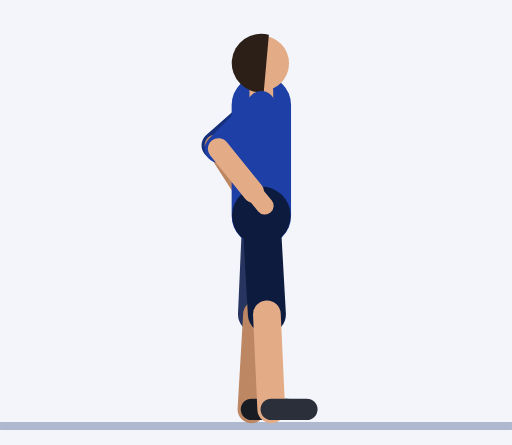
t = 0.00 s
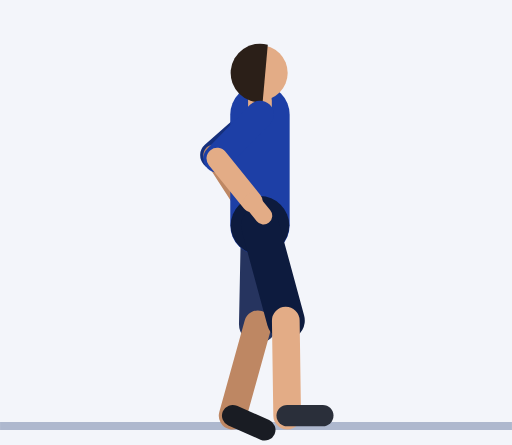
t = 0.45 s
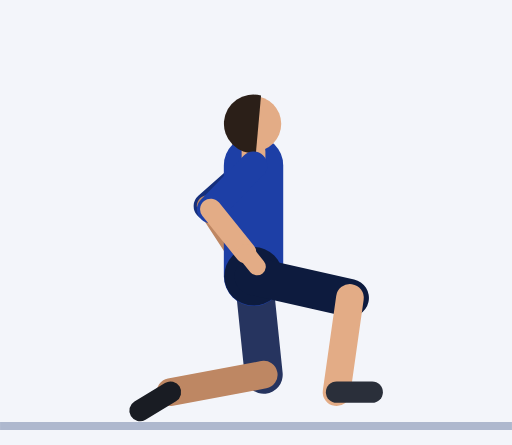
t = 0.92 s
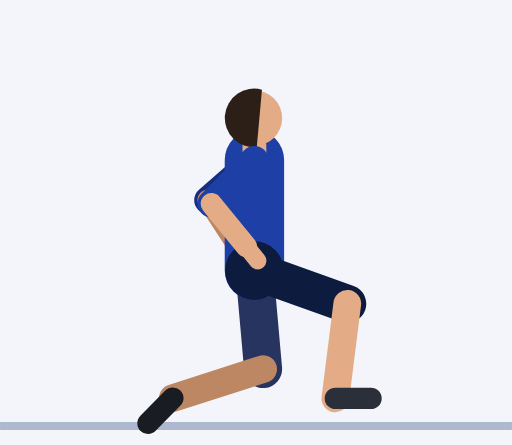
t = 1.35 s
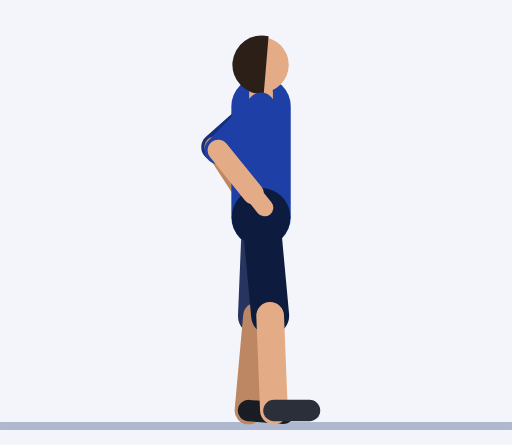
t = 1.81 s
t = 2.21 s: frame unchanged from t = 0.00 s, image omitted

The animated SVG that drew these frames (rendered in a browser with its animation timeline set to each time). Animation: 61 SMIL elements (animate=61); one cycle of 2.73 s, repeats indefinitely.

<svg xmlns="http://www.w3.org/2000/svg" viewBox="-66 -106.4 129.3 112.4"><rect x="-66" y="-106.4" width="129.3" height="112.4" fill="#F3F5FA"/><line x1="-66" y1="1.2" x2="63.3" y2="1.2" stroke="#AEB8CE" stroke-width="2"/><line x1="0" y1="-79.9" x2="-11.6" y2="-69.7" stroke="#152F7C" stroke-width="7" stroke-linecap="round"><animate attributeName="x1" dur="2.73s" repeatCount="indefinite" values="0;0;0;0;0;-0.1;-0.3;-0.5;-0.8;-1.2;-1.5;-1.7;-1.9;-2;-2;-2;-2;-2;-1.9;-1.7;-1.5;-1.2;-0.8;-0.5;-0.3;-0.1;0;0;0;0;0;0;0;0;0;0;0;0;0"/><animate attributeName="y1" dur="2.73s" repeatCount="indefinite" values="-79.9;-79.9;-79.9;-79.9;-79.9;-79.4;-78;-75.9;-73.5;-70.9;-68.5;-66.4;-65;-64.5;-64.5;-64.5;-64.5;-64.5;-65;-66.4;-68.5;-70.9;-73.5;-75.9;-78;-79.4;-79.9;-79.9;-79.9;-79.9;-79.9;-79.9;-79.9;-79.9;-79.9;-79.9;-79.9;-79.9;-79.9"/><animate attributeName="x2" dur="2.73s" repeatCount="indefinite" values="-11.6;-11.6;-11.6;-11.6;-11.6;-11.7;-11.9;-12.1;-12.5;-12.8;-13.1;-13.4;-13.6;-13.6;-13.6;-13.6;-13.6;-13.6;-13.6;-13.4;-13.1;-12.8;-12.5;-12.1;-11.9;-11.7;-11.6;-11.6;-11.6;-11.6;-11.6;-11.6;-11.6;-11.6;-11.6;-11.6;-11.6;-11.6;-11.6"/><animate attributeName="y2" dur="2.73s" repeatCount="indefinite" values="-69.7;-69.7;-69.7;-69.7;-69.7;-69.1;-67.7;-65.7;-63.2;-60.7;-58.2;-56.2;-54.8;-54.2;-54.2;-54.2;-54.2;-54.2;-54.8;-56.2;-58.2;-60.7;-63.2;-65.7;-67.7;-69.1;-69.7;-69.7;-69.7;-69.7;-69.7;-69.7;-69.7;-69.7;-69.7;-69.7;-69.7;-69.7;-69.7"/></line><line x1="-11.6" y1="-69.7" x2="-4" y2="-57.9" stroke="#BE8763" stroke-width="5.4" stroke-linecap="round"><animate attributeName="x1" dur="2.73s" repeatCount="indefinite" values="-11.6;-11.6;-11.6;-11.6;-11.6;-11.7;-11.9;-12.1;-12.5;-12.8;-13.1;-13.4;-13.6;-13.6;-13.6;-13.6;-13.6;-13.6;-13.6;-13.4;-13.1;-12.8;-12.5;-12.1;-11.9;-11.7;-11.6;-11.6;-11.6;-11.6;-11.6;-11.6;-11.6;-11.6;-11.6;-11.6;-11.6;-11.6;-11.6"/><animate attributeName="y1" dur="2.73s" repeatCount="indefinite" values="-69.7;-69.7;-69.7;-69.7;-69.7;-69.1;-67.7;-65.7;-63.2;-60.7;-58.2;-56.2;-54.8;-54.2;-54.2;-54.2;-54.2;-54.2;-54.8;-56.2;-58.2;-60.7;-63.2;-65.7;-67.7;-69.1;-69.7;-69.7;-69.7;-69.7;-69.7;-69.7;-69.7;-69.7;-69.7;-69.7;-69.7;-69.7;-69.7"/><animate attributeName="x2" dur="2.73s" repeatCount="indefinite" values="-4;-4;-4;-4;-4;-4.1;-4.3;-4.5;-4.8;-5.2;-5.5;-5.7;-5.9;-6;-6;-6;-6;-6;-5.9;-5.7;-5.5;-5.2;-4.8;-4.5;-4.3;-4.1;-4;-4;-4;-4;-4;-4;-4;-4;-4;-4;-4;-4;-4"/><animate attributeName="y2" dur="2.73s" repeatCount="indefinite" values="-57.9;-57.9;-57.9;-57.9;-57.9;-57.4;-56;-53.9;-51.5;-48.9;-46.5;-44.4;-43;-42.5;-42.5;-42.5;-42.5;-42.5;-43;-44.4;-46.5;-48.9;-51.5;-53.9;-56;-57.4;-57.9;-57.9;-57.9;-57.9;-57.9;-57.9;-57.9;-57.9;-57.9;-57.9;-57.9;-57.9;-57.9"/></line><line x1="-4" y1="-57.9" x2="-1.5" y2="-54.1" stroke="#BE8763" stroke-width="4.4" stroke-linecap="round"><animate attributeName="x1" dur="2.73s" repeatCount="indefinite" values="-4;-4;-4;-4;-4;-4.1;-4.3;-4.5;-4.8;-5.2;-5.5;-5.7;-5.9;-6;-6;-6;-6;-6;-5.9;-5.7;-5.5;-5.2;-4.8;-4.5;-4.3;-4.1;-4;-4;-4;-4;-4;-4;-4;-4;-4;-4;-4;-4;-4"/><animate attributeName="y1" dur="2.73s" repeatCount="indefinite" values="-57.9;-57.9;-57.9;-57.9;-57.9;-57.4;-56;-53.9;-51.5;-48.9;-46.5;-44.4;-43;-42.5;-42.5;-42.5;-42.5;-42.5;-43;-44.4;-46.5;-48.9;-51.5;-53.9;-56;-57.4;-57.9;-57.9;-57.9;-57.9;-57.9;-57.9;-57.9;-57.9;-57.9;-57.9;-57.9;-57.9;-57.9"/><animate attributeName="x2" dur="2.73s" repeatCount="indefinite" values="-1.5;-1.5;-1.5;-1.5;-1.5;-1.6;-1.7;-2;-2.3;-2.7;-3;-3.2;-3.4;-3.5;-3.5;-3.5;-3.5;-3.5;-3.4;-3.2;-3;-2.7;-2.3;-2;-1.7;-1.6;-1.5;-1.5;-1.5;-1.5;-1.5;-1.5;-1.5;-1.5;-1.5;-1.5;-1.5;-1.5;-1.5"/><animate attributeName="y2" dur="2.73s" repeatCount="indefinite" values="-54.1;-54.1;-54.1;-54.1;-54.1;-53.5;-52.1;-50.1;-47.6;-45.1;-42.6;-40.6;-39.2;-38.6;-38.6;-38.6;-38.6;-38.6;-39.2;-40.6;-42.6;-45.1;-47.6;-50.1;-52.1;-53.5;-54.1;-54.1;-54.1;-54.1;-54.1;-54.1;-54.1;-54.1;-54.1;-54.1;-54.1;-54.1;-54.1"/></line><line x1="0" y1="-51.9" x2="-1.1" y2="-27" stroke="#26345F" stroke-width="9.6" stroke-linecap="round"><animate attributeName="x1" dur="2.73s" repeatCount="indefinite" values="0;0;0;0;0;-0.1;-0.3;-0.5;-0.8;-1.2;-1.5;-1.7;-1.9;-2;-2;-2;-2;-2;-1.9;-1.7;-1.5;-1.2;-0.8;-0.5;-0.3;-0.1;0;0;0;0;0;0;0;0;0;0;0;0;0"/><animate attributeName="y1" dur="2.73s" repeatCount="indefinite" values="-51.9;-51.9;-51.9;-51.9;-51.9;-51.4;-50;-47.9;-45.5;-42.9;-40.5;-38.4;-37;-36.5;-36.5;-36.5;-36.5;-36.5;-37;-38.4;-40.5;-42.9;-45.5;-47.9;-50;-51.4;-51.9;-51.9;-51.9;-51.9;-51.9;-51.9;-51.9;-51.9;-51.9;-51.9;-51.9;-51.9;-51.9"/><animate attributeName="x2" dur="2.73s" repeatCount="indefinite" values="-1.1;-1.1;-1.1;-1.1;-1.1;-1.1;-0.9;-0.7;-0.4;-0.1;0.2;0.4;0.6;0.6;0.6;0.6;0.6;0.6;0.6;0.4;0.2;-0.1;-0.4;-0.7;-0.9;-1.1;-1.1;-1.1;-1.1;-1.1;-1.1;-1.1;-1.1;-1.1;-1.1;-1.1;-1.1;-1.1;-1.1"/><animate attributeName="y2" dur="2.73s" repeatCount="indefinite" values="-27;-27;-27;-27;-27;-26.4;-25;-22.9;-20.5;-18;-15.6;-13.5;-12.2;-11.6;-11.6;-11.6;-11.6;-11.6;-12.2;-13.5;-15.6;-18;-20.5;-22.9;-25;-26.4;-27;-27;-27;-27;-27;-27;-27;-27;-27;-27;-27;-27;-27"/></line><line x1="-1.1" y1="-27" x2="-2.5" y2="-3" stroke="#BE8763" stroke-width="7" stroke-linecap="round"><animate attributeName="x1" dur="2.73s" repeatCount="indefinite" values="-1.1;-1.1;-1.1;-1.1;-1.1;-1.1;-0.9;-0.7;-0.4;-0.1;0.2;0.4;0.6;0.6;0.6;0.6;0.6;0.6;0.6;0.4;0.2;-0.1;-0.4;-0.7;-0.9;-1.1;-1.1;-1.1;-1.1;-1.1;-1.1;-1.1;-1.1;-1.1;-1.1;-1.1;-1.1;-1.1;-1.1"/><animate attributeName="y1" dur="2.73s" repeatCount="indefinite" values="-27;-27;-27;-27;-27;-26.4;-25;-22.9;-20.5;-18;-15.6;-13.5;-12.2;-11.6;-11.6;-11.6;-11.6;-11.6;-12.2;-13.5;-15.6;-18;-20.5;-22.9;-25;-26.4;-27;-27;-27;-27;-27;-27;-27;-27;-27;-27;-27;-27;-27"/><animate attributeName="x2" dur="2.73s" repeatCount="indefinite" values="-2.5;-2.5;-2.5;-2.5;-2.5;-3.5;-6.3;-10.1;-14.3;-17.9;-20.6;-22.2;-22.8;-23;-23;-23;-23;-23;-22.8;-22.2;-20.6;-17.9;-14.3;-10.1;-6.3;-3.5;-2.5;-2.5;-2.5;-2.5;-2.5;-2.5;-2.5;-2.5;-2.5;-2.5;-2.5;-2.5;-2.5"/><animate attributeName="y2" dur="2.73s" repeatCount="indefinite" values="-3;-3;-3;-3;-3;-2.6;-1.6;-0.9;-0.9;-1.9;-3.6;-5.5;-6.9;-7.5;-7.5;-7.5;-7.5;-7.5;-6.9;-5.5;-3.6;-1.9;-0.9;-0.9;-1.6;-2.6;-3;-3;-3;-3;-3;-3;-3;-3;-3;-3;-3;-3;-3"/></line><line x1="-2.5" y1="-3" x2="6.5" y2="-3" stroke="#191C23" stroke-width="5.4" stroke-linecap="round"><animate attributeName="x1" dur="2.73s" repeatCount="indefinite" values="-2.5;-2.5;-2.5;-2.5;-2.5;-3.5;-6.3;-10.1;-14.3;-17.9;-20.6;-22.2;-22.8;-23;-23;-23;-23;-23;-22.8;-22.2;-20.6;-17.9;-14.3;-10.1;-6.3;-3.5;-2.5;-2.5;-2.5;-2.5;-2.5;-2.5;-2.5;-2.5;-2.5;-2.5;-2.5;-2.5;-2.5"/><animate attributeName="y1" dur="2.73s" repeatCount="indefinite" values="-3;-3;-3;-3;-3;-2.6;-1.6;-0.9;-0.9;-1.9;-3.6;-5.5;-6.9;-7.5;-7.5;-7.5;-7.5;-7.5;-6.9;-5.5;-3.6;-1.9;-0.9;-0.9;-1.6;-2.6;-3;-3;-3;-3;-3;-3;-3;-3;-3;-3;-3;-3;-3"/><animate attributeName="x2" dur="2.73s" repeatCount="indefinite" values="6.5;6.5;6.5;6.5;6.5;5.4;2.2;-3.1;-10.1;-17.5;-23.9;-28.1;-30.2;-30.8;-30.8;-30.8;-30.8;-30.8;-30.2;-28.1;-23.9;-17.5;-10.1;-3.1;2.2;5.4;6.5;6.5;6.5;6.5;6.5;6.5;6.5;6.5;6.5;6.5;6.5;6.5;6.5"/><animate attributeName="y2" dur="2.73s" repeatCount="indefinite" values="-3;-3;-3;-3;-3;-1.7;1.3;4.8;7.1;7.1;4.8;1.3;-1.8;-3;-3;-3;-3;-3;-1.8;1.3;4.8;7.1;7.1;4.8;1.3;-1.7;-3;-3;-3;-3;-3;-3;-3;-3;-3;-3;-3;-3;-3"/></line><line x1="0" y1="-51.9" x2="0" y2="-79.9" stroke="#1D3FA6" stroke-width="15" stroke-linecap="round"><animate attributeName="x1" dur="2.73s" repeatCount="indefinite" values="0;0;0;0;0;-0.1;-0.3;-0.5;-0.8;-1.2;-1.5;-1.7;-1.9;-2;-2;-2;-2;-2;-1.9;-1.7;-1.5;-1.2;-0.8;-0.5;-0.3;-0.1;0;0;0;0;0;0;0;0;0;0;0;0;0"/><animate attributeName="y1" dur="2.73s" repeatCount="indefinite" values="-51.9;-51.9;-51.9;-51.9;-51.9;-51.4;-50;-47.9;-45.5;-42.9;-40.5;-38.4;-37;-36.5;-36.5;-36.5;-36.5;-36.5;-37;-38.4;-40.5;-42.9;-45.5;-47.9;-50;-51.4;-51.9;-51.9;-51.9;-51.9;-51.9;-51.9;-51.9;-51.9;-51.9;-51.9;-51.9;-51.9;-51.9"/><animate attributeName="x2" dur="2.73s" repeatCount="indefinite" values="0;0;0;0;0;-0.1;-0.3;-0.5;-0.8;-1.2;-1.5;-1.7;-1.9;-2;-2;-2;-2;-2;-1.9;-1.7;-1.5;-1.2;-0.8;-0.5;-0.3;-0.1;0;0;0;0;0;0;0;0;0;0;0;0;0"/><animate attributeName="y2" dur="2.73s" repeatCount="indefinite" values="-79.9;-79.9;-79.9;-79.9;-79.9;-79.4;-78;-75.9;-73.5;-70.9;-68.5;-66.4;-65;-64.5;-64.5;-64.5;-64.5;-64.5;-65;-66.4;-68.5;-70.9;-73.5;-75.9;-78;-79.4;-79.9;-79.9;-79.9;-79.9;-79.9;-79.9;-79.9;-79.9;-79.9;-79.9;-79.9;-79.9;-79.9"/></line><circle cx="0" cy="-51.9" r="7.4" fill="#0D1B3E"><animate attributeName="cx" dur="2.73s" repeatCount="indefinite" values="0;0;0;0;0;-0.1;-0.3;-0.5;-0.8;-1.2;-1.5;-1.7;-1.9;-2;-2;-2;-2;-2;-1.9;-1.7;-1.5;-1.2;-0.8;-0.5;-0.3;-0.1;0;0;0;0;0;0;0;0;0;0;0;0;0"/><animate attributeName="cy" dur="2.73s" repeatCount="indefinite" values="-51.9;-51.9;-51.9;-51.9;-51.9;-51.4;-50;-47.9;-45.5;-42.9;-40.5;-38.4;-37;-36.5;-36.5;-36.5;-36.5;-36.5;-37;-38.4;-40.5;-42.9;-45.5;-47.9;-50;-51.4;-51.9;-51.9;-51.9;-51.9;-51.9;-51.9;-51.9;-51.9;-51.9;-51.9;-51.9;-51.9;-51.9"/></circle><line x1="0" y1="-79.9" x2="0" y2="-83.4" stroke="#E3AC86" stroke-width="6" stroke-linecap="round"><animate attributeName="x1" dur="2.73s" repeatCount="indefinite" values="0;0;0;0;0;-0.1;-0.3;-0.5;-0.8;-1.2;-1.5;-1.7;-1.9;-2;-2;-2;-2;-2;-1.9;-1.7;-1.5;-1.2;-0.8;-0.5;-0.3;-0.1;0;0;0;0;0;0;0;0;0;0;0;0;0"/><animate attributeName="y1" dur="2.73s" repeatCount="indefinite" values="-79.9;-79.9;-79.9;-79.9;-79.9;-79.4;-78;-75.9;-73.5;-70.9;-68.5;-66.4;-65;-64.5;-64.5;-64.5;-64.5;-64.5;-65;-66.4;-68.5;-70.9;-73.5;-75.9;-78;-79.4;-79.9;-79.9;-79.9;-79.9;-79.9;-79.9;-79.9;-79.9;-79.9;-79.9;-79.9;-79.9;-79.9"/><animate attributeName="x2" dur="2.73s" repeatCount="indefinite" values="0;0;0;0;0;-0.1;-0.3;-0.5;-0.8;-1.2;-1.5;-1.7;-1.9;-2;-2;-2;-2;-2;-1.9;-1.7;-1.5;-1.2;-0.8;-0.5;-0.3;-0.1;0;0;0;0;0;0;0;0;0;0;0;0;0"/><animate attributeName="y2" dur="2.73s" repeatCount="indefinite" values="-83.4;-83.4;-83.4;-83.4;-83.4;-82.9;-81.5;-79.4;-77;-74.4;-72;-69.9;-68.5;-68;-68;-68;-68;-68;-68.5;-69.9;-72;-74.4;-77;-79.4;-81.5;-82.9;-83.4;-83.4;-83.4;-83.4;-83.4;-83.4;-83.4;-83.4;-83.4;-83.4;-83.4;-83.4;-83.4"/></line><circle cx="0" cy="-90.4" r="7" fill="#E3AC86"><animate attributeName="cx" dur="2.73s" repeatCount="indefinite" values="0;0;0;0;0;-0.1;-0.3;-0.5;-0.8;-1.2;-1.5;-1.7;-1.9;-2;-2;-2;-2;-2;-1.9;-1.7;-1.5;-1.2;-0.8;-0.5;-0.3;-0.1;0;0;0;0;0;0;0;0;0;0;0;0;0"/><animate attributeName="cy" dur="2.73s" repeatCount="indefinite" values="-90.4;-90.4;-90.4;-90.4;-90.4;-89.9;-88.5;-86.4;-84;-81.4;-79;-76.9;-75.5;-75;-75;-75;-75;-75;-75.5;-76.9;-79;-81.4;-84;-86.4;-88.5;-89.9;-90.4;-90.4;-90.4;-90.4;-90.4;-90.4;-90.4;-90.4;-90.4;-90.4;-90.4;-90.4;-90.4"/></circle><path d="M1.9 -97.6 A7.4 7.4 0 1 0 0.6 -83.1 Z" fill="#2B1F18"><animate attributeName="d" dur="2.73s" repeatCount="indefinite" values="M1.9 -97.6 A7.4 7.4 0 1 0 0.6 -83.1 Z;M1.9 -97.6 A7.4 7.4 0 1 0 0.6 -83.1 Z;M1.9 -97.6 A7.4 7.4 0 1 0 0.6 -83.1 Z;M1.9 -97.6 A7.4 7.4 0 1 0 0.6 -83.1 Z;M1.9 -97.6 A7.4 7.4 0 1 0 0.6 -83.1 Z;M1.8 -97.1 A7.4 7.4 0 1 0 0.6 -82.5 Z;M1.7 -95.6 A7.4 7.4 0 1 0 0.4 -81.1 Z;M1.4 -93.6 A7.4 7.4 0 1 0 0.1 -79.1 Z;M1.1 -91.1 A7.4 7.4 0 1 0 -0.2 -76.6 Z;M0.7 -88.6 A7.4 7.4 0 1 0 -0.5 -74.1 Z;M0.4 -86.1 A7.4 7.4 0 1 0 -0.8 -71.6 Z;M0.2 -84.1 A7.4 7.4 0 1 0 -1.1 -69.6 Z;M0 -82.7 A7.4 7.4 0 1 0 -1.3 -68.2 Z;M-0.1 -82.1 A7.4 7.4 0 1 0 -1.4 -67.6 Z;M-0.1 -82.1 A7.4 7.4 0 1 0 -1.4 -67.6 Z;M-0.1 -82.1 A7.4 7.4 0 1 0 -1.4 -67.6 Z;M-0.1 -82.1 A7.4 7.4 0 1 0 -1.4 -67.6 Z;M-0.1 -82.1 A7.4 7.4 0 1 0 -1.4 -67.6 Z;M0 -82.7 A7.4 7.4 0 1 0 -1.3 -68.2 Z;M0.2 -84.1 A7.4 7.4 0 1 0 -1.1 -69.6 Z;M0.4 -86.1 A7.4 7.4 0 1 0 -0.8 -71.6 Z;M0.7 -88.6 A7.4 7.4 0 1 0 -0.5 -74.1 Z;M1.1 -91.1 A7.4 7.4 0 1 0 -0.2 -76.6 Z;M1.4 -93.6 A7.4 7.4 0 1 0 0.1 -79.1 Z;M1.7 -95.6 A7.4 7.4 0 1 0 0.4 -81.1 Z;M1.8 -97.1 A7.4 7.4 0 1 0 0.6 -82.5 Z;M1.9 -97.6 A7.4 7.4 0 1 0 0.6 -83.1 Z;M1.9 -97.6 A7.4 7.4 0 1 0 0.6 -83.1 Z;M1.9 -97.6 A7.4 7.4 0 1 0 0.6 -83.1 Z;M1.9 -97.6 A7.4 7.4 0 1 0 0.6 -83.1 Z;M1.9 -97.6 A7.4 7.4 0 1 0 0.6 -83.1 Z;M1.9 -97.6 A7.4 7.4 0 1 0 0.6 -83.1 Z;M1.9 -97.6 A7.4 7.4 0 1 0 0.6 -83.1 Z;M1.9 -97.6 A7.4 7.4 0 1 0 0.6 -83.1 Z;M1.9 -97.6 A7.4 7.4 0 1 0 0.6 -83.1 Z;M1.9 -97.6 A7.4 7.4 0 1 0 0.6 -83.1 Z;M1.9 -97.6 A7.4 7.4 0 1 0 0.6 -83.1 Z;M1.9 -97.6 A7.4 7.4 0 1 0 0.6 -83.1 Z;M1.9 -97.6 A7.4 7.4 0 1 0 0.6 -83.1 Z"/></path><line x1="0" y1="-51.9" x2="1.4" y2="-27" stroke="#0D1B3E" stroke-width="9.6" stroke-linecap="round"><animate attributeName="x1" dur="2.73s" repeatCount="indefinite" values="0;0;0;0;0;-0.1;-0.3;-0.5;-0.8;-1.2;-1.5;-1.7;-1.9;-2;-2;-2;-2;-2;-1.9;-1.7;-1.5;-1.2;-0.8;-0.5;-0.3;-0.1;0;0;0;0;0;0;0;0;0;0;0;0;0"/><animate attributeName="y1" dur="2.73s" repeatCount="indefinite" values="-51.9;-51.9;-51.9;-51.9;-51.9;-51.4;-50;-47.9;-45.5;-42.9;-40.5;-38.4;-37;-36.5;-36.5;-36.5;-36.5;-36.5;-37;-38.4;-40.5;-42.9;-45.5;-47.9;-50;-51.4;-51.9;-51.9;-51.9;-51.9;-51.9;-51.9;-51.9;-51.9;-51.9;-51.9;-51.9;-51.9;-51.9"/><animate attributeName="x2" dur="2.73s" repeatCount="indefinite" values="1.4;1.4;1.4;1.4;1.4;2.5;5.2;9.1;13.3;17;19.8;21.5;22.3;22.4;22.4;22.4;22.4;22.4;22.3;21.5;19.8;17;13.3;9.1;5.2;2.5;1.4;1.4;1.4;1.4;1.4;1.4;1.4;1.4;1.4;1.4;1.4;1.4;1.4"/><animate attributeName="y2" dur="2.73s" repeatCount="indefinite" values="-27;-27;-27;-27;-27;-26.5;-25.6;-24.9;-24.9;-25.8;-27.5;-29.3;-30.7;-31.3;-31.3;-31.3;-31.3;-31.3;-30.7;-29.3;-27.5;-25.8;-24.9;-24.9;-25.6;-26.5;-27;-27;-27;-27;-27;-27;-27;-27;-27;-27;-27;-27;-27"/></line><line x1="1.4" y1="-27" x2="2.5" y2="-3" stroke="#E3AC86" stroke-width="7" stroke-linecap="round"><animate attributeName="x1" dur="2.73s" repeatCount="indefinite" values="1.4;1.4;1.4;1.4;1.4;2.5;5.2;9.1;13.3;17;19.8;21.5;22.3;22.4;22.4;22.4;22.4;22.4;22.3;21.5;19.8;17;13.3;9.1;5.2;2.5;1.4;1.4;1.4;1.4;1.4;1.4;1.4;1.4;1.4;1.4;1.4;1.4;1.4"/><animate attributeName="y1" dur="2.73s" repeatCount="indefinite" values="-27;-27;-27;-27;-27;-26.5;-25.6;-24.9;-24.9;-25.8;-27.5;-29.3;-30.7;-31.3;-31.3;-31.3;-31.3;-31.3;-30.7;-29.3;-27.5;-25.8;-24.9;-24.9;-25.6;-26.5;-27;-27;-27;-27;-27;-27;-27;-27;-27;-27;-27;-27;-27"/><animate attributeName="x2" dur="2.73s" repeatCount="indefinite" values="2.5;2.5;2.5;2.5;2.5;3.4;5.7;9;12.5;15.5;17.6;18.6;19;19;19;19;19;19;19;18.6;17.6;15.5;12.5;9;5.7;3.4;2.5;2.5;2.5;2.5;2.5;2.5;2.5;2.5;2.5;2.5;2.5;2.5;2.5"/><animate attributeName="y2" dur="2.73s" repeatCount="indefinite" values="-3;-3;-3;-3;-3;-2.6;-1.6;-0.9;-0.9;-1.9;-3.6;-5.4;-6.9;-7.5;-7.5;-7.5;-7.5;-7.5;-6.9;-5.4;-3.6;-1.9;-0.9;-0.9;-1.6;-2.6;-3;-3;-3;-3;-3;-3;-3;-3;-3;-3;-3;-3;-3"/></line><line x1="2.5" y1="-3" x2="11.5" y2="-3" stroke="#2A2F3A" stroke-width="5.4" stroke-linecap="round"><animate attributeName="x1" dur="2.73s" repeatCount="indefinite" values="2.5;2.5;2.5;2.5;2.5;3.4;5.7;9;12.5;15.5;17.6;18.6;19;19;19;19;19;19;19;18.6;17.6;15.5;12.5;9;5.7;3.4;2.5;2.5;2.5;2.5;2.5;2.5;2.5;2.5;2.5;2.5;2.5;2.5;2.5"/><animate attributeName="y1" dur="2.73s" repeatCount="indefinite" values="-3;-3;-3;-3;-3;-2.6;-1.6;-0.9;-0.9;-1.9;-3.6;-5.4;-6.9;-7.5;-7.5;-7.5;-7.5;-7.5;-6.9;-5.4;-3.6;-1.9;-0.9;-0.9;-1.6;-2.6;-3;-3;-3;-3;-3;-3;-3;-3;-3;-3;-3;-3;-3"/><animate attributeName="x2" dur="2.73s" repeatCount="indefinite" values="11.5;11.5;11.5;11.5;11.5;12.4;14.7;18;21.5;24.5;26.6;27.6;28;28;28;28;28;28;28;27.6;26.6;24.5;21.5;18;14.7;12.4;11.5;11.5;11.5;11.5;11.5;11.5;11.5;11.5;11.5;11.5;11.5;11.5;11.5"/><animate attributeName="y2" dur="2.73s" repeatCount="indefinite" values="-3;-3;-3;-3;-3;-2.6;-1.6;-0.9;-0.9;-1.9;-3.6;-5.4;-6.9;-7.5;-7.5;-7.5;-7.5;-7.5;-6.9;-5.4;-3.6;-1.9;-0.9;-0.9;-1.6;-2.6;-3;-3;-3;-3;-3;-3;-3;-3;-3;-3;-3;-3;-3"/></line><line x1="0" y1="-79.9" x2="-10.8" y2="-68.8" stroke="#1D3FA6" stroke-width="7" stroke-linecap="round"><animate attributeName="x1" dur="2.73s" repeatCount="indefinite" values="0;0;0;0;0;-0.1;-0.3;-0.5;-0.8;-1.2;-1.5;-1.7;-1.9;-2;-2;-2;-2;-2;-1.9;-1.7;-1.5;-1.2;-0.8;-0.5;-0.3;-0.1;0;0;0;0;0;0;0;0;0;0;0;0;0"/><animate attributeName="y1" dur="2.73s" repeatCount="indefinite" values="-79.9;-79.9;-79.9;-79.9;-79.9;-79.4;-78;-75.9;-73.5;-70.9;-68.5;-66.4;-65;-64.5;-64.5;-64.5;-64.5;-64.5;-65;-66.4;-68.5;-70.9;-73.5;-75.9;-78;-79.4;-79.9;-79.9;-79.9;-79.9;-79.9;-79.9;-79.9;-79.9;-79.9;-79.9;-79.9;-79.9;-79.9"/><animate attributeName="x2" dur="2.73s" repeatCount="indefinite" values="-10.8;-10.8;-10.8;-10.8;-10.8;-10.9;-11.1;-11.3;-11.6;-12;-12.3;-12.6;-12.7;-12.8;-12.8;-12.8;-12.8;-12.8;-12.7;-12.6;-12.3;-12;-11.6;-11.3;-11.1;-10.9;-10.8;-10.8;-10.8;-10.8;-10.8;-10.8;-10.8;-10.8;-10.8;-10.8;-10.8;-10.8;-10.8"/><animate attributeName="y2" dur="2.73s" repeatCount="indefinite" values="-68.8;-68.8;-68.8;-68.8;-68.8;-68.3;-66.9;-64.8;-62.4;-59.8;-57.4;-55.3;-53.9;-53.4;-53.4;-53.4;-53.4;-53.4;-53.9;-55.3;-57.4;-59.8;-62.4;-64.8;-66.9;-68.3;-68.8;-68.8;-68.8;-68.8;-68.8;-68.8;-68.8;-68.8;-68.8;-68.8;-68.8;-68.8;-68.8"/></line><line x1="-10.8" y1="-68.8" x2="-2" y2="-57.9" stroke="#E3AC86" stroke-width="5.4" stroke-linecap="round"><animate attributeName="x1" dur="2.73s" repeatCount="indefinite" values="-10.8;-10.8;-10.8;-10.8;-10.8;-10.9;-11.1;-11.3;-11.6;-12;-12.3;-12.6;-12.7;-12.8;-12.8;-12.8;-12.8;-12.8;-12.7;-12.6;-12.3;-12;-11.6;-11.3;-11.1;-10.9;-10.8;-10.8;-10.8;-10.8;-10.8;-10.8;-10.8;-10.8;-10.8;-10.8;-10.8;-10.8;-10.8"/><animate attributeName="y1" dur="2.73s" repeatCount="indefinite" values="-68.8;-68.8;-68.8;-68.8;-68.8;-68.3;-66.9;-64.8;-62.4;-59.8;-57.4;-55.3;-53.9;-53.4;-53.4;-53.4;-53.4;-53.4;-53.9;-55.3;-57.4;-59.8;-62.4;-64.8;-66.9;-68.3;-68.8;-68.8;-68.8;-68.8;-68.8;-68.8;-68.8;-68.8;-68.8;-68.8;-68.8;-68.8;-68.8"/><animate attributeName="x2" dur="2.73s" repeatCount="indefinite" values="-2;-2;-2;-2;-2;-2.1;-2.3;-2.5;-2.8;-3.2;-3.5;-3.7;-3.9;-4;-4;-4;-4;-4;-3.9;-3.7;-3.5;-3.2;-2.8;-2.5;-2.3;-2.1;-2;-2;-2;-2;-2;-2;-2;-2;-2;-2;-2;-2;-2"/><animate attributeName="y2" dur="2.73s" repeatCount="indefinite" values="-57.9;-57.9;-57.9;-57.9;-57.9;-57.4;-56;-53.9;-51.5;-48.9;-46.5;-44.4;-43;-42.5;-42.5;-42.5;-42.5;-42.5;-43;-44.4;-46.5;-48.9;-51.5;-53.9;-56;-57.4;-57.9;-57.9;-57.9;-57.9;-57.9;-57.9;-57.9;-57.9;-57.9;-57.9;-57.9;-57.9;-57.9"/></line><line x1="-2" y1="-57.9" x2="0.9" y2="-54.4" stroke="#E3AC86" stroke-width="4.4" stroke-linecap="round"><animate attributeName="x1" dur="2.73s" repeatCount="indefinite" values="-2;-2;-2;-2;-2;-2.1;-2.3;-2.5;-2.8;-3.2;-3.5;-3.7;-3.9;-4;-4;-4;-4;-4;-3.9;-3.7;-3.5;-3.2;-2.8;-2.5;-2.3;-2.1;-2;-2;-2;-2;-2;-2;-2;-2;-2;-2;-2;-2;-2"/><animate attributeName="y1" dur="2.73s" repeatCount="indefinite" values="-57.9;-57.9;-57.9;-57.9;-57.9;-57.4;-56;-53.9;-51.5;-48.9;-46.5;-44.4;-43;-42.5;-42.5;-42.5;-42.5;-42.5;-43;-44.4;-46.5;-48.9;-51.5;-53.9;-56;-57.4;-57.9;-57.9;-57.9;-57.9;-57.9;-57.9;-57.9;-57.9;-57.9;-57.9;-57.9;-57.9;-57.9"/><animate attributeName="x2" dur="2.73s" repeatCount="indefinite" values="0.9;0.9;0.9;0.9;0.9;0.8;0.6;0.4;0.1;-0.3;-0.6;-0.9;-1;-1.1;-1.1;-1.1;-1.1;-1.1;-1;-0.9;-0.6;-0.3;0.1;0.4;0.6;0.8;0.9;0.9;0.9;0.9;0.9;0.9;0.9;0.9;0.9;0.9;0.9;0.9;0.9"/><animate attributeName="y2" dur="2.73s" repeatCount="indefinite" values="-54.4;-54.4;-54.4;-54.4;-54.4;-53.8;-52.4;-50.4;-47.9;-45.4;-42.9;-40.9;-39.5;-38.9;-38.9;-38.9;-38.9;-38.9;-39.5;-40.9;-42.9;-45.4;-47.9;-50.4;-52.4;-53.8;-54.4;-54.4;-54.4;-54.4;-54.4;-54.4;-54.4;-54.4;-54.4;-54.4;-54.4;-54.4;-54.4"/></line></svg>
